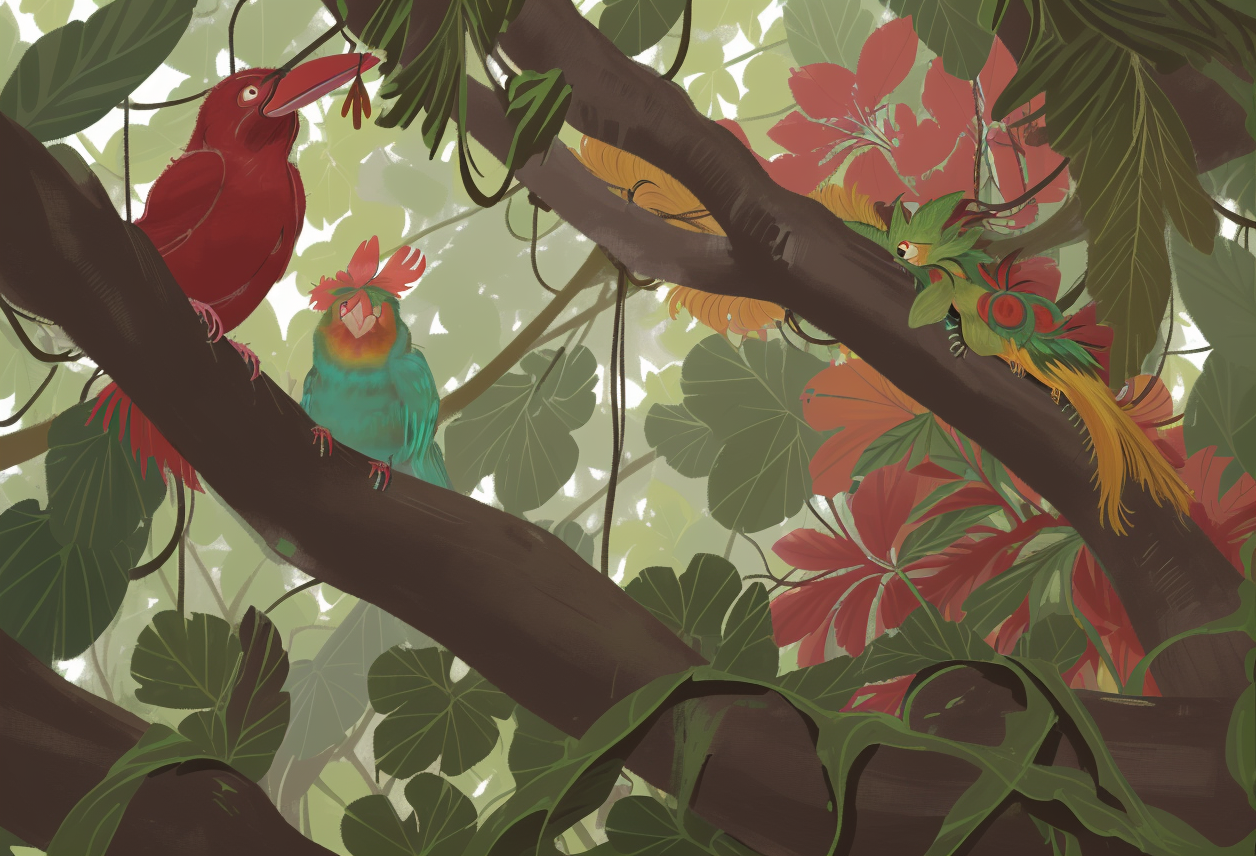
Generation parameters embedded in this image by AUTOMATIC1111 Stable Diffusion web UI or a fork of it (Forge, ...) (PNG 'parameters' text chunk):
High-resolution photograph of dense jungle with variety of tropical plants, vines hanging from trees, bright sunlight filtering through canopy, exotic bird perched on branch.

Steps: 100, Sampler: DPM++ 2M Karras, CFG scale: 7, Seed: 1085051082, Size: 1256x856, Model hash: 391faa56e2, Model: picturebook_crayonpaiting_v10, Version: v1.7.0